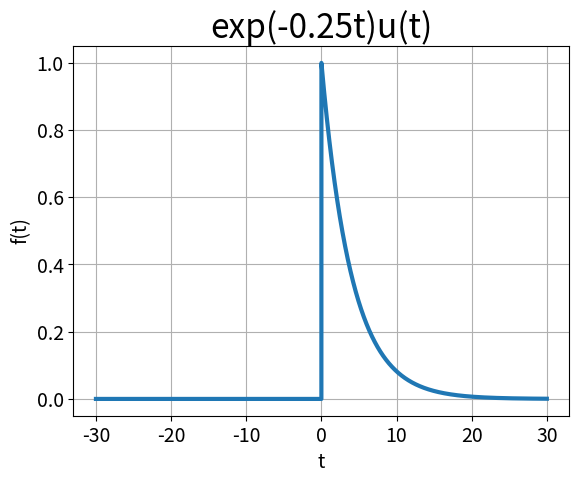

The script that saved this image: (Note: this script raises an exception after producing the figure.)
#————————必做题—————————#
#——————单边指数信号——————#

import matplotlib.pyplot as plt
import numpy as np

def u(t):
    """单位阶跃信号"""
    if t > 0:
        return 1.
    elif t < 0:
        return 0.
    return 0.5

def u_all(t):
    """返回整个列表的阶跃信号"""
    n = len(t)
    for idx in range(n):
        t[idx] = u(t[idx])
    return t

def fun(t):
    """函数为e^-0.25t * u(t)"""
    return np.exp(-0.25 * t) * u_all(t.copy())

x_value = np.linspace(-30, 30, 10000)
y_value = fun(x_value)

plt.plot(x_value, y_value, linewidth=3)

# 设置图表标题，并给坐标轴加上标签
plt.title("exp(-0.25t)u(t)", fontsize=24)
plt.xlabel("t", fontsize=14)
plt.ylabel("f(t)", fontsize=14)
plt.grid(True)

# 设置刻度标记的大小
plt.tick_params(axis='both', labelsize=14)

plt.savefig("/home/<user>/myCode/homework/xinhaoyuxitong/1/graph/1.png")
plt.show()

# print(u_all([-3, -2, -1, 0, 1, 2, 3]))